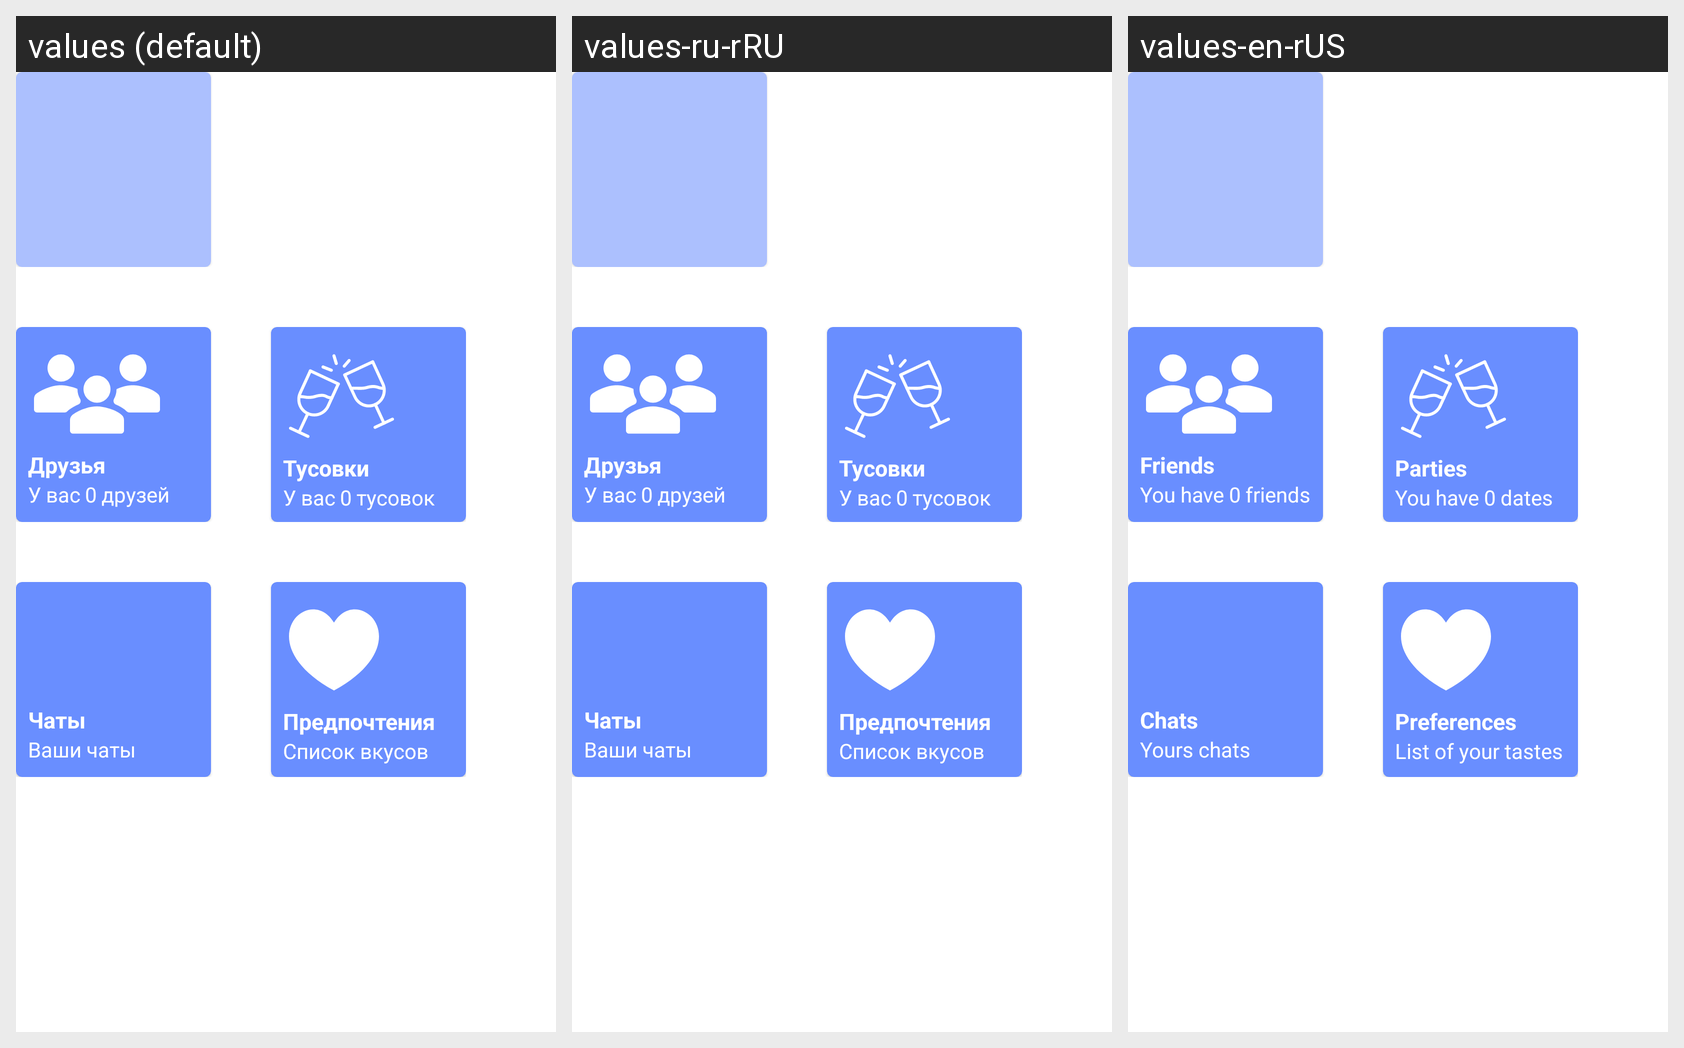

Strings drawn on this Android screen and how each of the app's shown locales translates them:
Android screen res/layout/master_profile_fragment.xml rendered under 3 locales, left to right: values (default), values-ru-rRU, values-en-rUS. Device: Nexus 5 (rendered at 1080×1920; each locale shown at half size, 540×960, under a caption strip naming it); theme Theme.MyApp.
Strings drawn on this screen, with the default value and each locale's value (text and hints the layout hard-codes, and strings that could not be matched under every locale, appear in the picture but are not listed):

friends
  values: Друзья
  values-ru-rRU: Друзья
  values-en-rUS: Friends

friends_before_counter
  values: У вас
  values-ru-rRU: У вас
  values-en-rUS: You have

_0
  values: 0
  values-ru-rRU: 0
  values-en-rUS: 0

friends_after_counter
  values: друзей
  values-ru-rRU: друзей
  values-en-rUS: friends

dates
  values: Тусовки
  values-ru-rRU: Тусовки
  values-en-rUS: Parties

dates_before_counter
  values: У вас
  values-ru-rRU: У вас
  values-en-rUS: You have

dates_after_counter
  values: тусовок
  values-ru-rRU: тусовок
  values-en-rUS: dates

chat
  values: Чаты
  values-ru-rRU: Чаты
  values-en-rUS: Chats

master_chats
  values: Ваши чаты
  values-ru-rRU: Ваши чаты
  values-en-rUS: Yours chats

preferences
  values: Предпочтения
  values-ru-rRU: Предпочтения
  values-en-rUS: Preferences

tastes_list
  values: Список вкусов
  values-ru-rRU: Список вкусов
  values-en-rUS: List of your tastes
